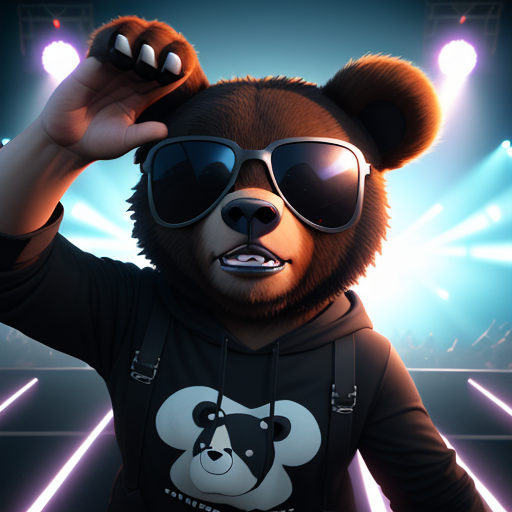
Generation parameters embedded in this image by AUTOMATIC1111 Stable Diffusion web UI or a fork of it (Forge, ...) (PNG 'parameters' text chunk):
gopro selfie cute fierce bear in a hiphop concert with sunglasses, 3D design, pixar film style, unreal engine, realistic lighting
Steps: 30, Sampler: Euler a, CFG scale: 7, Seed: 3935022972, Size: 512x512, Model hash: 879db523c3, Model: dreamshaper_8, Version: 1.5.1